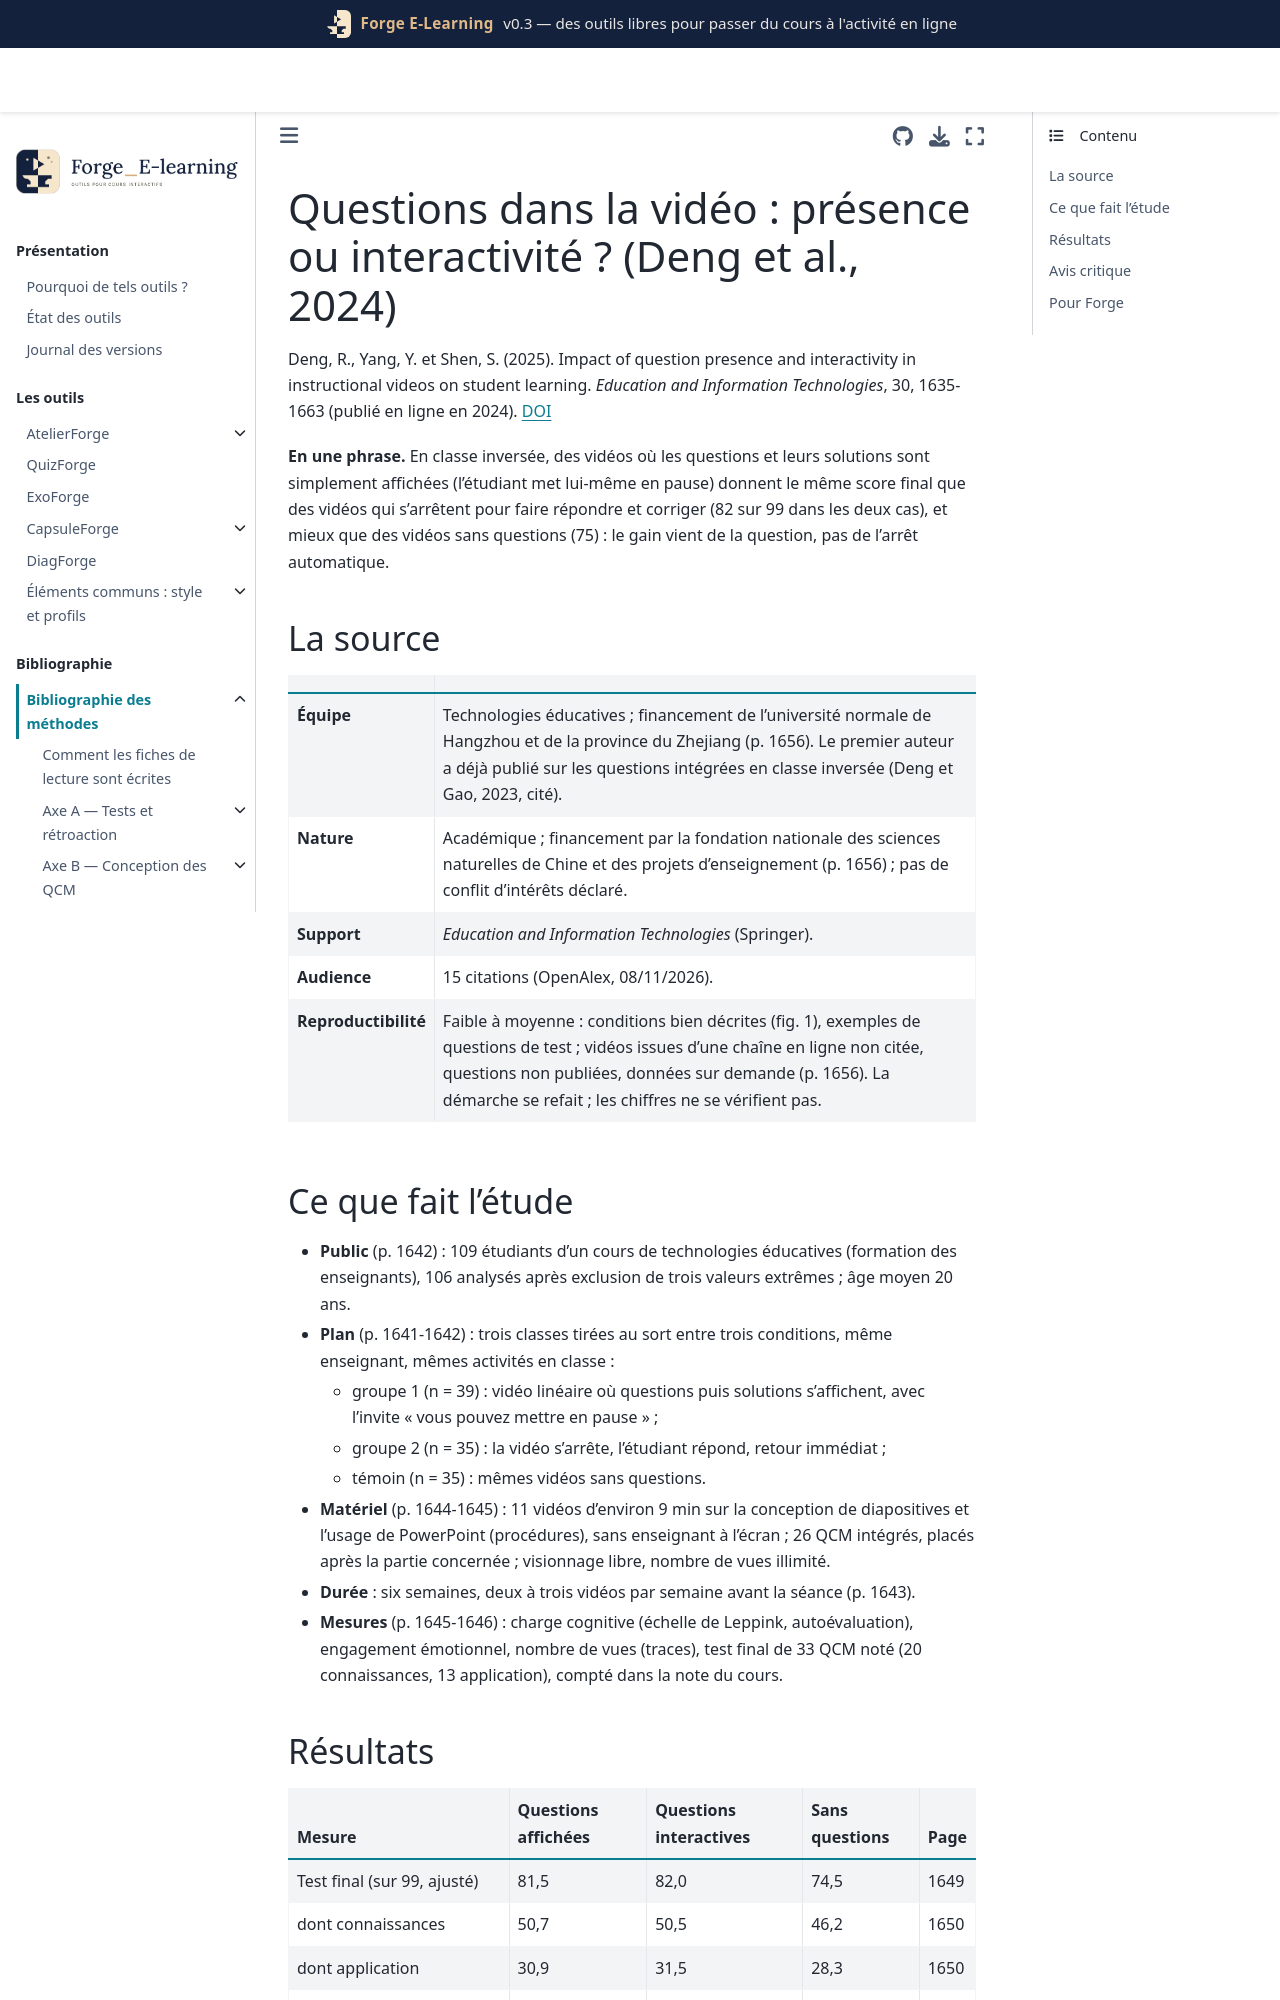

repository: Benoit2lattre/Forge_E-Learning · page: reference/F_video_interactive/deng2024.html · generator: jekyll

---
cle: deng2024
reference: "Deng, R., Yang, Y. et Shen, S. (2025). Impact of question presence and interactivity in instructional videos on student learning. Education and Information Technologies, 30, 1635-1663 (en ligne en 2024)."
doi: 10.1007/s10639-024-12862-1
axe: [F1, F2]
type_etude: quasi-expérimentation en classe (trois classes tirées au sort entre trois conditions), six semaines, N = 106
public: licence de formation des enseignants (technologies éducatives), Chine de l'Est ; vidéos procédurales sur PowerPoint
lecture: texte complet, 08/11/2026
regles:
  - outil: CapsuleForge
    regle: "après chaque partie d'une vidéo, afficher au moins une question puis sa solution ; c'est la présence de la question qui compte"
    niveau: C
    transferabilite: moyenne
  - outil: CapsuleForge
    regle: "l'arrêt automatique avec saisie et correction n'est pas obligatoire : une question affichée avec invite à mettre en pause, suivie de la solution, a donné le même score"
    niveau: C
    transferabilite: moyenne
    note: "permet une version dégradée (vidéo MP4 simple) quand H5P ou SCORM ne sont pas disponibles"
  - outil: CapsuleForge
    regle: "garder la vidéo pilotable par l'étudiant (pause, retour, avance) même avec des questions intégrées"
    niveau: D
    transferabilite: forte
---

# Questions dans la vidéo : présence ou interactivité ? (Deng et al., 2024)

Deng, R., Yang, Y. et Shen, S. (2025). Impact of question presence and interactivity in instructional videos on student learning. *Education and Information Technologies*, 30, 1635-1663 (publié en ligne en 2024). [DOI](https://doi.org/10.1007/s10639-024-12862-1)

**En une phrase.** En classe inversée, des vidéos où les questions et leurs solutions sont simplement affichées (l'étudiant met lui-même en pause) donnent le même score final que des vidéos qui s'arrêtent pour faire répondre et corriger (82 sur 99 dans les deux cas), et mieux que des vidéos sans questions (75) : le gain vient de la question, pas de l'arrêt automatique.

## La source

| | |
| --- | --- |
| **Équipe** | Technologies éducatives ; financement de l'université normale de Hangzhou et de la province du Zhejiang (p. 1656). Le premier auteur a déjà publié sur les questions intégrées en classe inversée (Deng et Gao, 2023, cité). |
| **Nature** | Académique ; financement par la fondation nationale des sciences naturelles de Chine et des projets d'enseignement (p. 1656) ; pas de conflit d'intérêts déclaré. |
| **Support** | *Education and Information Technologies* (Springer). |
| **Audience** | 15 citations (OpenAlex, 08/11/2026). |
| **Reproductibilité** | Faible à moyenne : conditions bien décrites (fig. 1), exemples de questions de test ; vidéos issues d'une chaîne en ligne non citée, questions non publiées, données sur demande (p. 1656). La démarche se refait ; les chiffres ne se vérifient pas. |
